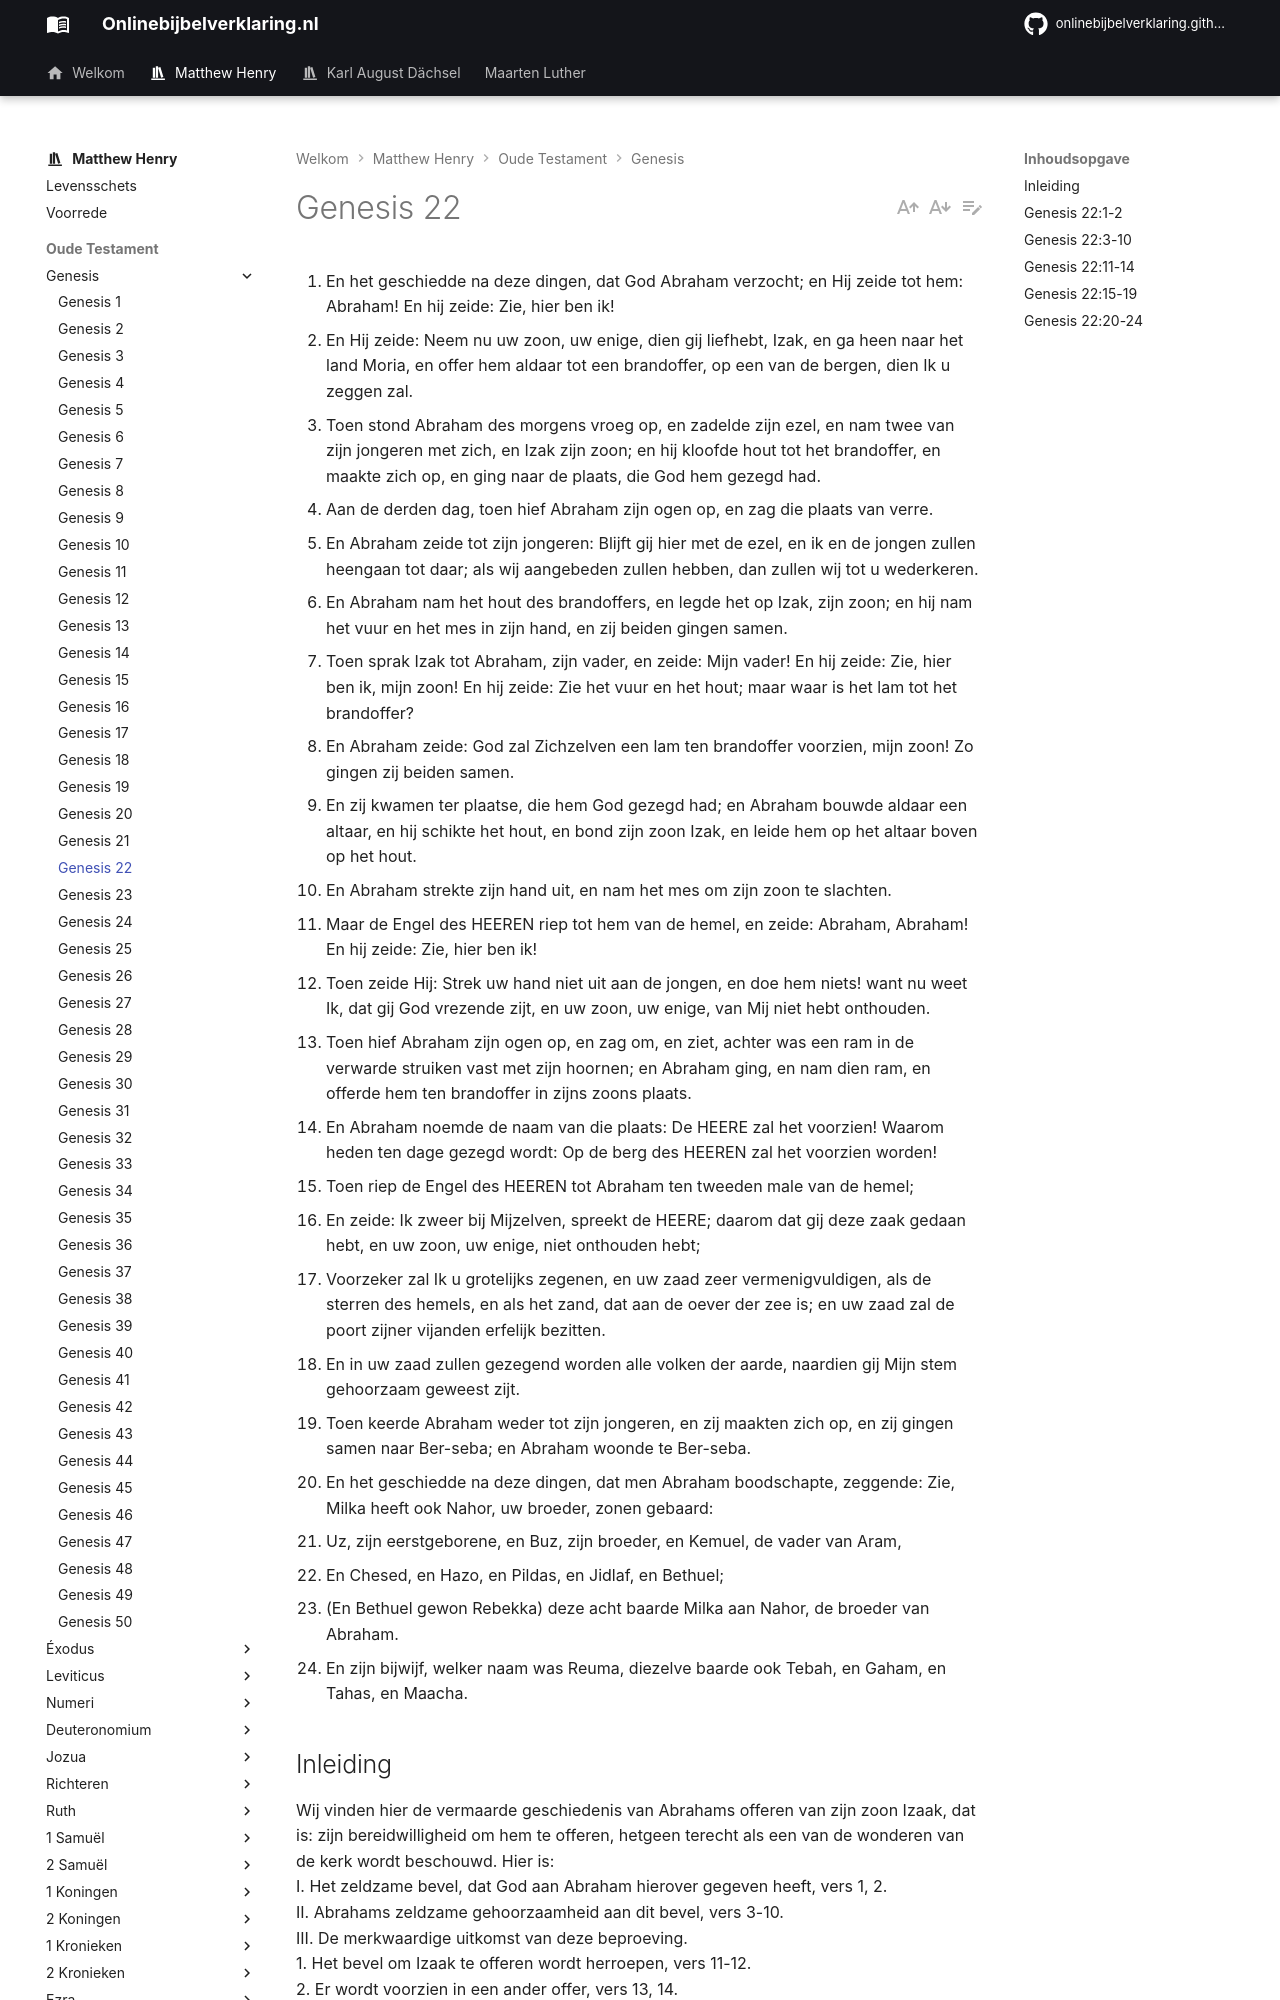

repository: onlinebijbelverklaring/onlinebijbelverklaring.github.io · page: matthewhenry/Genesis/Genesis22/index.html · generator: mkdocs

1. En het geschiedde na deze dingen, dat God Abraham verzocht; en Hij zeide tot hem: Abraham! En hij zeide: Zie, hier ben ik! 
2. En Hij zeide: Neem nu uw zoon, uw enige, dien gij liefhebt, Izak, en ga heen naar het land Moria, en offer hem aldaar tot een brandoffer, op een van de bergen, dien Ik u zeggen zal. 
3. Toen stond Abraham des morgens vroeg op, en zadelde zijn ezel, en nam twee van zijn jongeren met zich, en Izak zijn zoon; en hij kloofde hout tot het brandoffer, en maakte zich op, en ging naar de plaats, die God hem gezegd had. 
4. Aan de derden dag, toen hief Abraham zijn ogen op, en zag die plaats van verre. 
5. En Abraham zeide tot zijn jongeren: Blijft gij hier met de ezel, en ik en de jongen zullen heengaan tot daar; als wij aangebeden zullen hebben, dan zullen wij tot u wederkeren. 
6. En Abraham nam het hout des brandoffers, en legde het op Izak, zijn zoon; en hij nam het vuur en het mes in zijn hand, en zij beiden gingen samen. 
7. Toen sprak Izak tot Abraham, zijn vader, en zeide: Mijn vader! En hij zeide: Zie, hier ben ik, mijn zoon! En hij zeide: Zie het vuur en het hout; maar waar is het lam tot het brandoffer? 
8. En Abraham zeide: God zal Zichzelven een lam ten brandoffer voorzien, mijn zoon! Zo gingen zij beiden samen. 
9. En zij kwamen ter plaatse, die hem God gezegd had; en Abraham bouwde aldaar een altaar, en hij schikte het hout, en bond zijn zoon Izak, en leide hem op het altaar boven op het hout. 
10. En Abraham strekte zijn hand uit, en nam het mes om zijn zoon te slachten. 
11. Maar de Engel des HEEREN riep tot hem van de hemel, en zeide: Abraham, Abraham! En hij zeide: Zie, hier ben ik! 
12. Toen zeide Hij: Strek uw hand niet uit aan de jongen, en doe hem niets! want nu weet Ik, dat gij God vrezende zijt, en uw zoon, uw enige, van Mij niet hebt onthouden. 
13. Toen hief Abraham zijn ogen op, en zag om, en ziet, achter was een ram in de verwarde struiken vast met zijn hoornen; en Abraham ging, en nam dien ram, en offerde hem ten brandoffer in zijns zoons plaats. 
14. En Abraham noemde de naam van die plaats: De HEERE zal het voorzien! Waarom heden ten dage gezegd wordt: Op de berg des HEEREN zal het voorzien worden! 
15. Toen riep de Engel des HEEREN tot Abraham ten tweeden male van de hemel; 
16. En zeide: Ik zweer bij Mijzelven, spreekt de HEERE; daarom dat gij deze zaak gedaan hebt, en uw zoon, uw enige, niet onthouden hebt; 
17. Voorzeker zal Ik u grotelijks zegenen, en uw zaad zeer vermenigvuldigen, als de sterren des hemels, en als het zand, dat aan de oever der zee is; en uw zaad zal de poort zijner vijanden erfelijk bezitten. 
18. En in uw zaad zullen gezegend worden alle volken der aarde, naardien gij Mijn stem gehoorzaam geweest zijt. 
19. Toen keerde Abraham weder tot zijn jongeren, en zij maakten zich op, en zij gingen samen naar Ber-seba; en Abraham woonde te Ber-seba. 
20. En het geschiedde na deze dingen, dat men Abraham boodschapte, zeggende: Zie, Milka heeft ook Nahor, uw broeder, zonen gebaard: 
21. Uz, zijn eerstgeborene, en Buz, zijn broeder, en Kemuel, de vader van Aram, 
22. En Chesed, en Hazo, en Pildas, en Jidlaf, en Bethuel; 
23. (En Bethuel gewon Rebekka) deze acht baarde Milka aan Nahor, de broeder van Abraham. 
24. En zijn bijwijf, welker naam was Reuma, diezelve baarde ook Tebah, en Gaham, en Tahas, en Maacha. 

## Inleiding

Wij vinden hier de vermaarde geschiedenis van Abrahams offeren van zijn zoon Izaak, dat is: zijn bereidwilligheid om hem te offeren, hetgeen terecht als een van de wonderen van de kerk wordt beschouwd. Hier is:  
I. Het zeldzame bevel, dat God aan Abraham hierover gegeven heeft, vers 1, 2.  
II. Abrahams zeldzame gehoorzaamheid aan dit bevel, vers 3-10.  
III. De merkwaardige uitkomst van deze beproeving.  
1. Het bevel om Izaak te offeren wordt herroepen, vers 11-12.  
2. Er wordt voorzien in een ander offer, vers 13, 14.  
3. Het verbond met Abraham wordt hierop hernieuwd, vers 15-19.   
Tenslotte een bericht omtrent sommigen van Abrahams bloedverwanten, vers 20-24.
